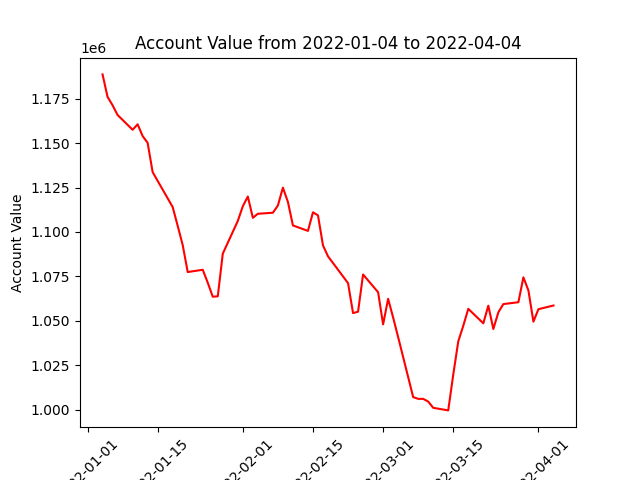

Values plotted in this chart, from the file beside it:
datadate, account_value
20220104, 1188695
20220105, 1176040
20220106, 1171332
20220107, 1165852
20220110, 1157537
20220111, 1160596
20220112, 1154008
20220113, 1150194
20220114, 1133692
20220118, 1114022
20220119, 1103433
20220120, 1092644
20220121, 1077457
20220124, 1078735
20220125, 1071440
20220126, 1063592
20220127, 1063795
20220128, 1087807
20220131, 1106228
20220201, 1114518
20220202, 1119970
20220203, 1107989
20220204, 1110256
20220207, 1110834
20220208, 1114915
20220209, 1124953
20220210, 1116897
20220211, 1103686
20220214, 1100618
20220215, 1111077
20220216, 1109370
20220217, 1092436
20220218, 1086310
20220222, 1071215
20220223, 1054355
20220224, 1055140
20220225, 1076089
20220228, 1066107
20220301, 1047998
20220302, 1062384
20220303, 1051851
20220304, 1040838
20220307, 1007092
20220308, 1006085
20220309, 1006085
20220310, 1004559
20220311, 1001053
20220314, 999591
20220315, 1019726
20220316, 1038433
20220317, 1047214
20220318, 1056751
20220321, 1048599
20220322, 1058532
20220323, 1045395
20220324, 1054781
20220325, 1059424
20220328, 1060480
20220329, 1074489
20220330, 1067110
... 3 more rows
